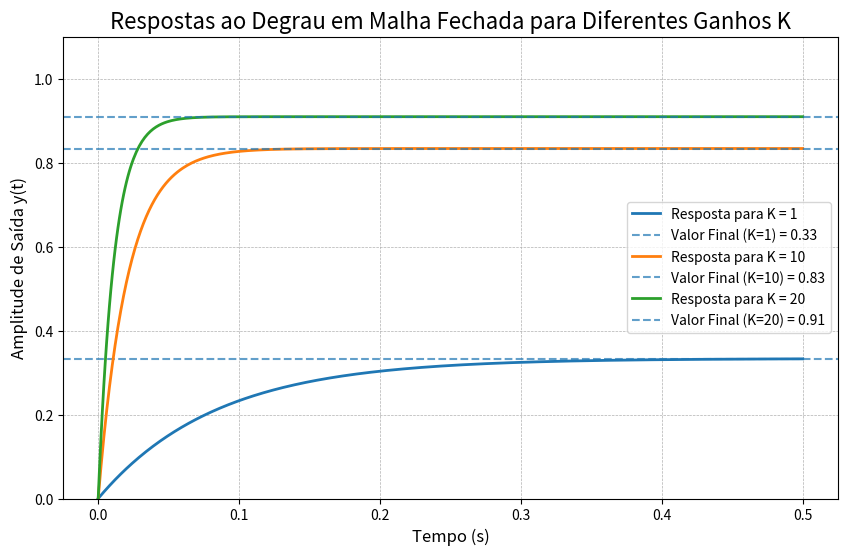

Source code (Python):
import matplotlib.pyplot as plt
import numpy as np

# --- Definição do Tempo e dos Ganhos K ---
# A resposta mais lenta é para K=1 (polo em -12). 5*(1/12) ~ 0.4s.
# Usaremos um tempo de 0 a 0.5 segundos para ver todas as respostas se estabilizando.
t = np.linspace(0, 0.5, 500)
k_values = [1, 10, 20]

# --- Criação do Gráfico ---
plt.figure(figsize=(10, 6))

# --- Loop para Calcular e Plotar cada Resposta ---
for k in k_values:
    # Coeficiente A (valor final) para o K atual
    A = (4 * k) / (8 + (4 * k))

    # Expoente da exponencial para o K atual
    exponent_factor = -(8 + (4 * k))

    # Calcula a resposta y(t)
    y = A * (1 - np.exp(exponent_factor * t))

    # Plota a resposta y(t)
    plt.plot(t, y, label=f'Resposta para K = {k}', linewidth=2)

    # Plota a linha do valor final para referência
    plt.axhline(y=A, linestyle='--', alpha=0.7, label=f'Valor Final (K={k}) = {A:.2f}')

# --- Configurações Visuais do Gráfico ---
plt.title('Respostas ao Degrau em Malha Fechada para Diferentes Ganhos K', fontsize=16)
plt.xlabel('Tempo (s)', fontsize=12)
plt.ylabel('Amplitude de Saída y(t)', fontsize=12)
plt.grid(True, which='both', linestyle='--', linewidth=0.5)
plt.legend()
plt.ylim(0, 1.1)  # Ajusta o limite do eixo Y para melhor visualização

# --- Exibição do Gráfico ---
plt.show()